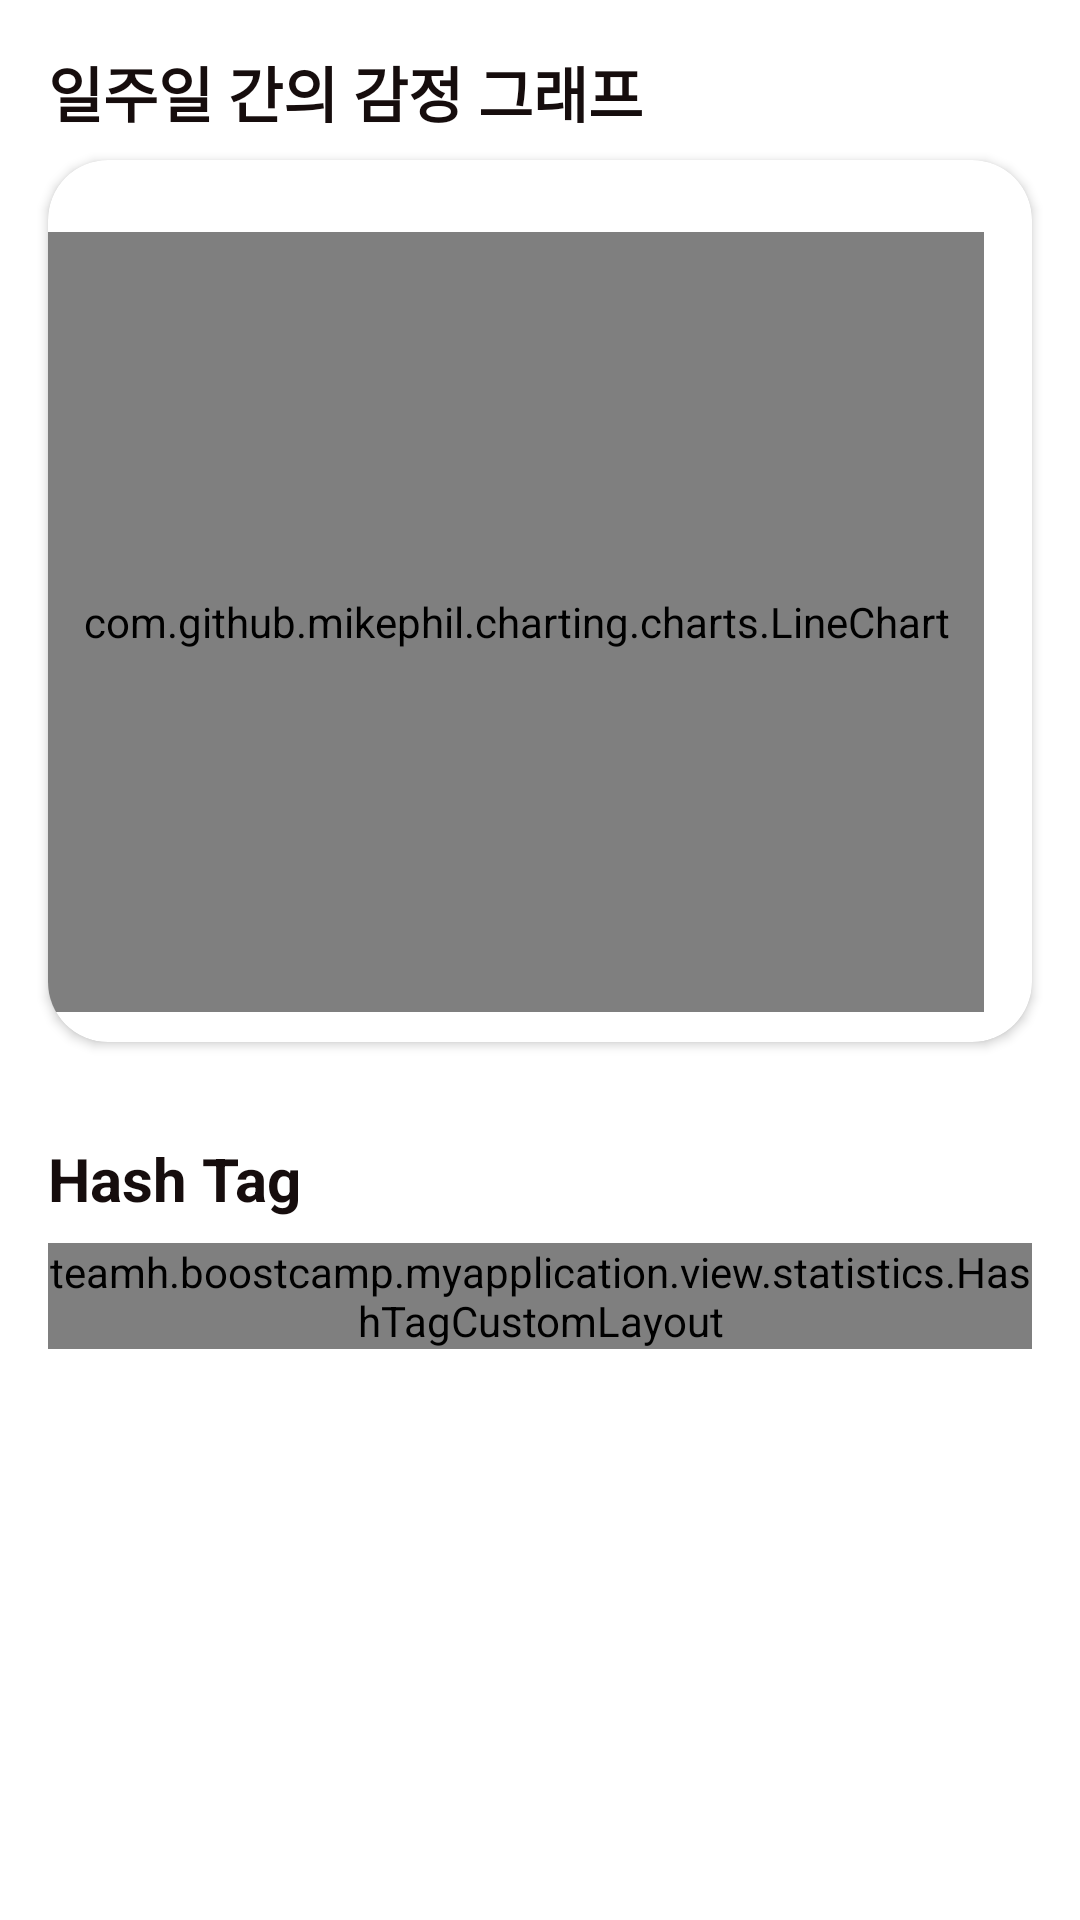

Layout XML and referenced resources for this Android screen:
<!-- AndroidManifest.xml: application theme AppTheme -->
<!-- res/layout/fragment_graph.xml -->
<?xml version="1.0" encoding="utf-8"?>
<layout xmlns:android="http://schemas.android.com/apk/res/android"
    xmlns:app="http://schemas.android.com/apk/res-auto"
    xmlns:tools="http://schemas.android.com/tools"
    android:id="@+id/layout">

    <data>

        <variable
            name="presenter"
            type="teamh.boostcamp.myapplication.view.statistics.StatisticsPresenter" />

    </data>

    <ScrollView
        android:layout_width="match_parent"
        android:layout_height="match_parent"
        android:background="@color/white">

        <androidx.constraintlayout.widget.ConstraintLayout
            android:layout_width="match_parent"
            android:layout_height="match_parent"
            android:background="@android:color/white">

            <TextView
                android:id="@+id/tv_graph"
                style="@style/Title"
                android:layout_width="0dp"
                android:layout_height="wrap_content"
                android:layout_marginStart="@dimen/title_margin_left"
                android:layout_marginTop="@dimen/layout_margin"
                android:text="@string/graph_title"
                app:layout_constraintLeft_toLeftOf="parent"
                app:layout_constraintTop_toTopOf="parent" />

            <androidx.cardview.widget.CardView
                android:id="@+id/cv_graph"
                android:layout_width="match_parent"
                android:layout_height="wrap_content"
                android:layout_marginStart="@dimen/title_margin_left"
                android:layout_marginTop="@dimen/layout_gutter"
                android:layout_marginEnd="@dimen/title_margin_right"
                android:elevation="@dimen/card_elevation"
                app:cardCornerRadius="@dimen/card_view_radius"
                app:layout_constraintLeft_toLeftOf="parent"
                app:layout_constraintRight_toRightOf="parent"
                app:layout_constraintTop_toBottomOf="@+id/tv_graph">

                <com.github.mikephil.charting.charts.LineChart
                    android:id="@+id/lc_emotion_graph"
                    android:layout_width="match_parent"
                    android:layout_height="260dp"
                    android:layout_marginRight="@dimen/layout_margin"
                    android:layout_marginTop="24dp"
                    android:layout_marginBottom="10dp"/>

            </androidx.cardview.widget.CardView>

            <TextView
                android:id="@+id/tv_hash_tag_title"
                style="@style/Title"
                android:layout_width="0dp"
                android:layout_height="wrap_content"
                android:layout_marginTop="32dp"
                android:layout_marginStart="@dimen/layout_margin"
                android:layout_marginEnd="@dimen/layout_margin"
                android:text="@string/hash_tag_title"
                app:layout_constraintTop_toBottomOf="@+id/cv_graph"
                app:layout_constraintLeft_toLeftOf="parent"
                app:layout_constraintRight_toRightOf="parent" />


                <teamh.boostcamp.myapplication.view.statistics.HashTagCustomLayout
                    android:id="@+id/hash_tag_custom_layout"
                    android:layout_width="0dp"
                    android:layout_height="wrap_content"
                    android:layout_gravity="center"
                    android:gravity="center"
                    android:layout_marginStart="@dimen/layout_margin"
                    android:layout_marginTop="@dimen/layout_gutter"
                    android:layout_marginEnd="@dimen/layout_margin"
                    android:layout_marginRight="@dimen/layout_margin"
                    android:layout_marginBottom="@dimen/layout_margin"
                    app:layout_constraintStart_toStartOf="parent"
                    app:layout_constraintEnd_toEndOf="parent"
                    app:layout_constraintTop_toBottomOf="@id/tv_hash_tag_title"
                    app:layout_constraintBottom_toBottomOf="parent"/>

        </androidx.constraintlayout.widget.ConstraintLayout>

    </ScrollView>


</layout>
<!-- resources referenced by this layout -->
<resources>
  <color name="white">#ffffffff</color>
  <dimen name="card_elevation">4dp</dimen>
  <dimen name="card_view_radius">20dp</dimen>
  <dimen name="layout_gutter">8dp</dimen>
  <dimen name="layout_margin">16dp</dimen>
  <dimen name="title_margin_left">16dp</dimen>
  <dimen name="title_margin_right">16dp</dimen>
  <string name="graph_title">일주일 간의 감정 그래프</string>
  <string name="hash_tag_title">Hash Tag</string>
  <style name="Title">
          <item name="android:textColor">@color/main_text</item>
          <item name="android:textSize">@dimen/all_title_20dp</item>
          <item name="android:textStyle">bold</item>
          <item name="android:layout_marginLeft">@dimen/title_margin_left</item>
          <item name="android:layout_marginRight">@dimen/title_margin_right</item>
          <item name="android:layout_marginTop">@dimen/layout_margin</item>
      </style>
  <style name="AppTheme" parent="Theme.AppCompat.Light.NoActionBar">
          
          <item name="android:screenOrientation">portrait</item>
          <item name="colorPrimary">@color/main</item>
          <item name="colorPrimaryDark">@color/main_dark</item>
          <item name="colorAccent">@color/colorAccent</item>
  
      </style>
  <color name="main_text">#160D0D</color>
  <dimen name="all_title_20dp">20dp</dimen>
  <color name="main">#FFDFDF</color>
  <color name="main_dark">#FF9090</color>
  <color name="colorAccent">#F10516</color>
</resources>
